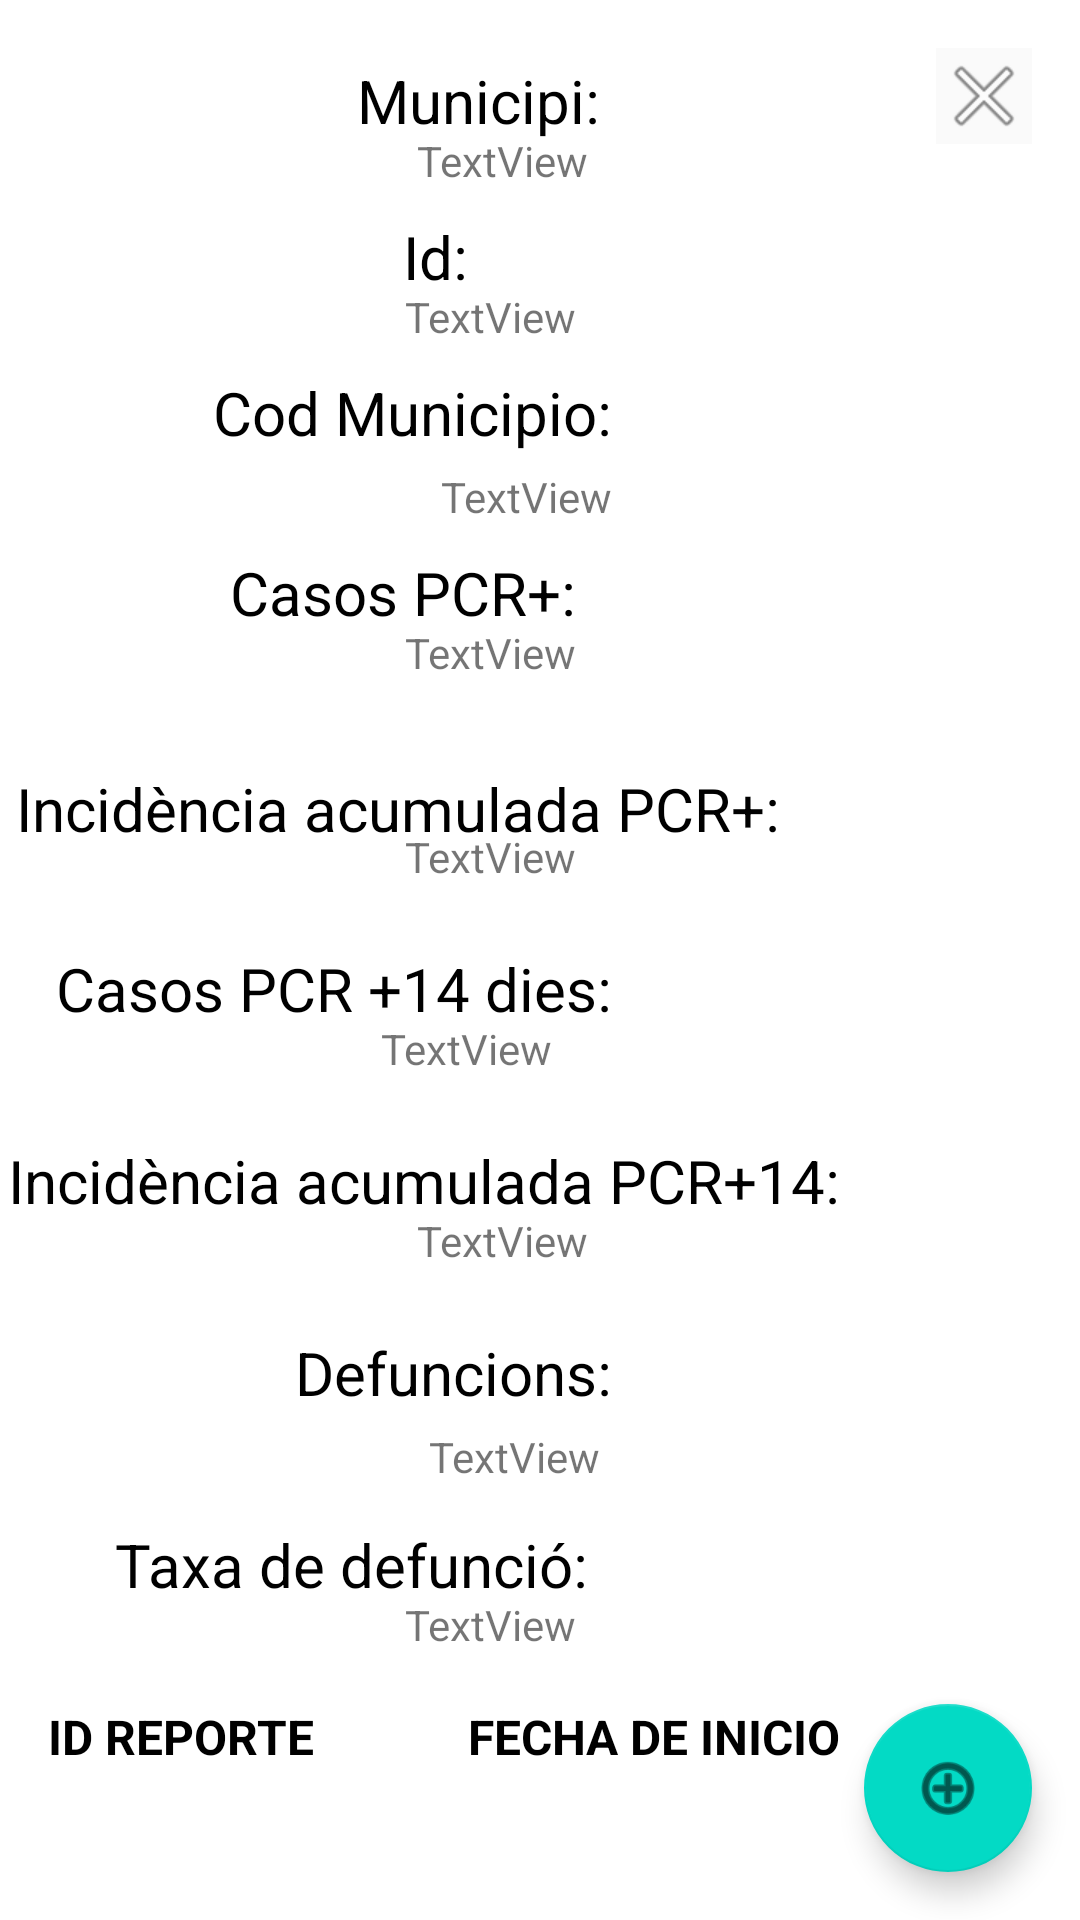

Android layout source for this screen:
<!-- AndroidManifest.xml: application theme Theme.AplicacionoPracticaas1234 -->
<!-- res/layout/activity_full_information.xml -->
<?xml version="1.0" encoding="utf-8"?>
<androidx.constraintlayout.widget.ConstraintLayout xmlns:android="http://schemas.android.com/apk/res/android"
    xmlns:app="http://schemas.android.com/apk/res-auto"
    xmlns:tools="http://schemas.android.com/tools"
    android:layout_width="match_parent"
    android:layout_height="match_parent"
    tools:context=".FullInformation">

    <com.google.android.material.floatingactionbutton.FloatingActionButton
        android:id="@+id/addButtonMunicipio"
        android:layout_width="wrap_content"
        android:layout_height="wrap_content"
        android:layout_gravity="end|bottom"
        android:layout_margin="16dp"
        android:layout_marginBottom="4dp"
        app:layout_constraintBottom_toBottomOf="parent"
        app:layout_constraintEnd_toEndOf="parent"
        app:srcCompat="@android:drawable/ic_menu_add"
        tools:ignore="MissingConstraints,SpeakableTextPresentCheck" />

    <TextView
        android:id="@+id/textView9"
        android:layout_width="wrap_content"
        android:layout_height="wrap_content"
        android:layout_marginTop="256dp"
        android:layout_marginEnd="100dp"
        android:text="Incidència acumulada PCR+:"
        android:textColor="#000000"
        android:textColorHighlight="#FFDEDE"
        android:textSize="20sp"
        app:layout_constraintEnd_toEndOf="parent"
        app:layout_constraintTop_toTopOf="parent" />

    <TextView
        android:id="@+id/textView14"
        android:layout_width="wrap_content"
        android:layout_height="wrap_content"
        android:layout_marginTop="508dp"
        android:layout_marginEnd="164dp"
        android:text="Taxa de defunció:"
        android:textColor="#000000"
        android:textColorHighlight="#FFDEDE"
        android:textSize="20sp"
        app:layout_constraintEnd_toEndOf="parent"
        app:layout_constraintTop_toTopOf="parent" />

    <TextView
        android:id="@+id/textView7"
        android:layout_width="wrap_content"
        android:layout_height="wrap_content"
        android:layout_marginTop="124dp"
        android:layout_marginEnd="156dp"
        android:text="Cod Municipio:"
        android:textColor="#000000"
        android:textColorHighlight="#FFDEDE"
        android:textSize="20sp"
        app:layout_constraintEnd_toEndOf="parent"
        app:layout_constraintTop_toTopOf="parent" />

    <TextView
        android:id="@+id/fId"
        android:layout_width="wrap_content"
        android:layout_height="wrap_content"
        android:layout_marginTop="96dp"
        android:layout_marginEnd="168dp"
        android:text="TextView"
        app:layout_constraintEnd_toEndOf="parent"
        app:layout_constraintTop_toTopOf="parent" />

    <TextView
        android:id="@+id/textView11"
        android:layout_width="wrap_content"
        android:layout_height="wrap_content"
        android:layout_marginTop="316dp"
        android:layout_marginEnd="156dp"
        android:text="Casos PCR +14 dies:"
        android:textColor="#000000"
        android:textColorHighlight="#FFDEDE"
        android:textSize="20sp"
        app:layout_constraintEnd_toEndOf="parent"
        app:layout_constraintTop_toTopOf="parent" />

    <TextView
        android:id="@+id/fTaxaDefuncions"
        android:layout_width="wrap_content"
        android:layout_height="wrap_content"
        android:layout_marginTop="532dp"
        android:layout_marginEnd="168dp"
        android:text="TextView"
        app:layout_constraintEnd_toEndOf="parent"
        app:layout_constraintTop_toTopOf="parent" />

    <TextView
        android:id="@+id/textView8"
        android:layout_width="wrap_content"
        android:layout_height="wrap_content"
        android:layout_marginTop="184dp"
        android:layout_marginEnd="168dp"
        android:text="Casos PCR+:"
        android:textColor="#000000"
        android:textColorHighlight="#FFDEDE"
        android:textSize="20sp"
        app:layout_constraintEnd_toEndOf="parent"
        app:layout_constraintTop_toTopOf="parent" />

    <TextView
        android:id="@+id/fAcumulada14"
        android:layout_width="wrap_content"
        android:layout_height="wrap_content"
        android:layout_marginTop="404dp"
        android:layout_marginEnd="164dp"
        android:text="TextView"
        app:layout_constraintEnd_toEndOf="parent"
        app:layout_constraintTop_toTopOf="parent" />

    <TextView
        android:id="@+id/textView12"
        android:layout_width="wrap_content"
        android:layout_height="wrap_content"
        android:layout_marginTop="380dp"
        android:layout_marginEnd="80dp"
        android:text="Incidència acumulada PCR+14:"
        android:textColor="#000000"
        android:textColorHighlight="#FFDEDE"
        android:textSize="20sp"
        app:layout_constraintEnd_toEndOf="parent"
        app:layout_constraintTop_toTopOf="parent" />

    <TextView
        android:id="@+id/fCasos"
        android:layout_width="wrap_content"
        android:layout_height="wrap_content"
        android:layout_marginTop="208dp"
        android:layout_marginEnd="168dp"
        android:text="TextView"
        app:layout_constraintEnd_toEndOf="parent"
        app:layout_constraintTop_toTopOf="parent" />

    <TextView
        android:id="@+id/textView13"
        android:layout_width="wrap_content"
        android:layout_height="wrap_content"
        android:layout_marginTop="444dp"
        android:layout_marginEnd="156dp"
        android:text="Defuncions:"
        android:textColor="#000000"
        android:textColorHighlight="#FFDEDE"
        android:textSize="20sp"
        app:layout_constraintEnd_toEndOf="parent"
        app:layout_constraintTop_toTopOf="parent" />

    <TextView
        android:id="@+id/fMunicipi"
        android:layout_width="wrap_content"
        android:layout_height="wrap_content"
        android:layout_marginTop="44dp"
        android:layout_marginEnd="164dp"
        android:text="TextView"
        app:layout_constraintEnd_toEndOf="parent"
        app:layout_constraintTop_toTopOf="parent" />

    <TextView
        android:id="@+id/textView6"
        android:layout_width="wrap_content"
        android:layout_height="wrap_content"
        android:layout_marginTop="72dp"
        android:layout_marginEnd="204dp"
        android:text="Id:"
        android:textColor="#000000"
        android:textColorHighlight="#FFDEDE"
        android:textSize="20sp"
        app:layout_constraintEnd_toEndOf="parent"
        app:layout_constraintTop_toTopOf="parent" />

    <TextView
        android:id="@+id/fDefuncions"
        android:layout_width="wrap_content"
        android:layout_height="wrap_content"
        android:layout_marginTop="476dp"
        android:layout_marginEnd="160dp"
        android:text="TextView"
        app:layout_constraintEnd_toEndOf="parent"
        app:layout_constraintTop_toTopOf="parent" />

    <TextView
        android:id="@+id/textView3"
        android:layout_width="wrap_content"
        android:layout_height="wrap_content"
        android:layout_marginTop="20dp"
        android:layout_marginEnd="160dp"
        android:text="Municipi:"
        android:textColor="#000000"
        android:textColorHighlight="#FFDEDE"
        android:textSize="20sp"
        app:layout_constraintEnd_toEndOf="parent"
        app:layout_constraintTop_toTopOf="parent" />

    <TextView
        android:id="@+id/fAcumulada"
        android:layout_width="wrap_content"
        android:layout_height="wrap_content"
        android:layout_marginTop="276dp"
        android:layout_marginEnd="168dp"
        android:text="TextView"
        app:layout_constraintEnd_toEndOf="parent"
        app:layout_constraintTop_toTopOf="parent" />

    <TextView
        android:id="@+id/fCasos14"
        android:layout_width="wrap_content"
        android:layout_height="wrap_content"
        android:layout_marginTop="340dp"
        android:layout_marginEnd="176dp"
        android:text="TextView"
        app:layout_constraintEnd_toEndOf="parent"
        app:layout_constraintTop_toTopOf="parent" />

    <TextView
        android:id="@+id/fCodMunicipio"
        android:layout_width="wrap_content"
        android:layout_height="wrap_content"
        android:layout_marginTop="156dp"
        android:layout_marginEnd="156dp"
        android:text="TextView"
        app:layout_constraintEnd_toEndOf="parent"
        app:layout_constraintTop_toTopOf="parent" />

    <ImageButton
        android:id="@+id/imageButton"
        android:layout_width="wrap_content"
        android:layout_height="wrap_content"
        android:layout_marginTop="16dp"
        android:layout_marginEnd="16dp"
        android:background="#FAFAFA"
        app:layout_constraintEnd_toEndOf="parent"
        app:layout_constraintTop_toTopOf="parent"
        app:srcCompat="@android:drawable/ic_menu_close_clear_cancel" />

    <TextView
        android:id="@+id/textView5"
        android:layout_width="wrap_content"
        android:layout_height="wrap_content"
        android:layout_marginStart="16dp"
        android:layout_marginTop="568dp"
        android:text="ID REPORTE"
        android:textColor="#000000"
        android:textSize="16sp"
        android:textStyle="normal|bold"
        app:layout_constraintStart_toStartOf="parent"
        app:layout_constraintTop_toTopOf="parent" />

    <TextView
        android:id="@+id/textView27"
        android:layout_width="wrap_content"
        android:layout_height="wrap_content"
        android:layout_marginStart="156dp"
        android:layout_marginTop="568dp"
        android:text="FECHA DE INICIO"
        android:textColor="#000000"
        android:textSize="16sp"
        android:textStyle="bold"
        app:layout_constraintStart_toStartOf="parent"
        app:layout_constraintTop_toTopOf="parent" />

    <androidx.recyclerview.widget.RecyclerView
        android:id="@+id/RecyclerViewReport"
        android:layout_width="294dp"
        android:layout_height="42dp"
        android:layout_marginStart="16dp"
        android:layout_marginBottom="16dp"
        app:layout_constraintBottom_toBottomOf="parent"
        app:layout_constraintStart_toStartOf="parent" />

</androidx.constraintlayout.widget.ConstraintLayout>
<!-- resources referenced by this layout -->
<resources>
  <style name="Theme.AplicacionoPracticaas1234" parent="Theme.MaterialComponents.DayNight.DarkActionBar">
          
          <item name="colorPrimary">@color/purple_500</item>
          <item name="colorPrimaryVariant">@color/purple_700</item>
          <item name="colorOnPrimary">@color/white</item>
          
          <item name="colorSecondary">@color/teal_200</item>
          <item name="colorSecondaryVariant">@color/teal_700</item>
          <item name="colorOnSecondary">@color/black</item>
          
          <item name="android:statusBarColor" tools:targetApi="l">?attr/colorPrimaryVariant</item>
          
      </style>
  <!-- not gathered from this repository: default colours our renderer supplied (Android Studio template values) -->
  <color name="purple_500">#FF6200EE</color>
  <color name="purple_700">#FF3700B3</color>
  <color name="teal_200">#FF03DAC5</color>
  <color name="teal_700">#FF018786</color>
  <color name="black">#FF000000</color>
  <color name="white">#FFFFFFFF</color>
</resources>
